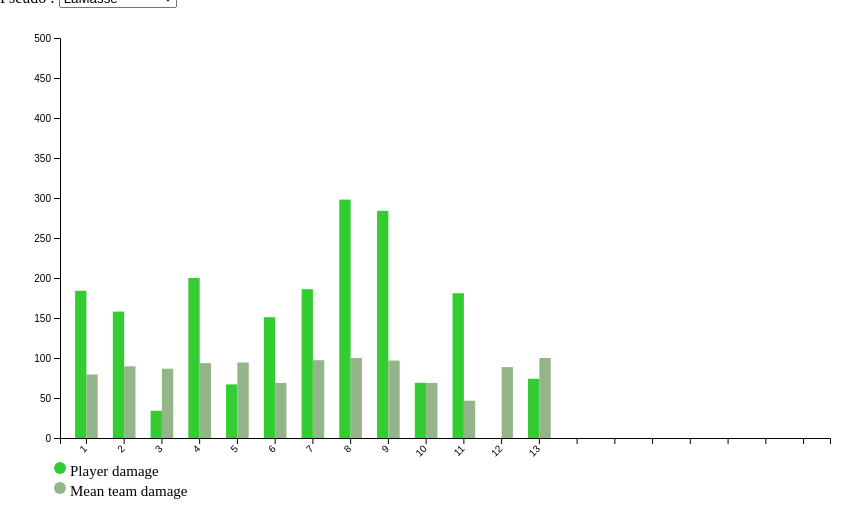
D3 v7 page, settled after 360 driven frames (6 s of simulated time); the page loaded 1 data file(s).



    const mainPlayer = "LaMasse"; //Hardcoded : player of our team we'll analyze performances
    
    // set the dimensions and margins of the graph
    var margin = {top: 30, right: 30, bottom: 70, left: 60},
        width = 860 - margin.left - margin.right,
        height = 500 - margin.top - margin.bottom;
    
    // append the svg object to the body of the page
    var svg = d3.select("#bar-graph")
      .append("svg")
        .attr("width", width + margin.left + margin.right)
        .attr("height", height + margin.top + margin.bottom)
      .append("g")
        .attr("transform",
              "translate(" + margin.left + "," + margin.top + ")");

    // Parse the Data
    d3.csv("out.csv").then(function(out) {
      //Axis
      var x = d3.scaleBand()
        .range([ 0, width ])
        .domain(out.map(function(d) { return d.Round_number; }))
        .padding(0.4);
      svg.append("g")
        .attr("class", "x axis")
        .attr("transform", "translate(0," + height + ")")
        .call(d3.axisBottom(x))
        .selectAll("text")
          .attr("transform", "translate(-10,0)rotate(-45)")
          .style("text-anchor", "end");
      var y = d3.scaleLinear()
        .domain([0, 500]) //500 is the max obtainable
        .range([ height, 0]);
      svg.append("g")
        .attr("class", "y axis")
        .call(d3.axisLeft(y));

      //Legend
      svg.append("circle").attr("cx",0).attr("cy", height + 30).attr("r", 6).style("fill", "#33cc33")
      svg.append("circle").attr("cx",0).attr("cy",height + 50).attr("r", 6).style("fill", "#94b58a")
      svg.append("text").attr("x", 10).attr("y", height + 35).text("Player damage").style("font-size", "15px").attr("alignment-baseline","middle")
      svg.append("text").attr("x", 10).attr("y", height + 55).text("Mean team damage").style("font-size", "15px").attr("alignment-baseline","middle")

      // Select game 
      const games = [...new Set(out.map(d => parseInt(d.Game_number)))].sort(function(a, b) {return a-b;});
      var select = document.getElementById("selectGame"); 
      select.innerHTML = "";
      for(var i = 0; i < games.length; i++) {
        var opt = games[i];
        select.innerHTML += "<option value=\"" + opt + "\">" + opt + "</option>";
      }
      let game = games[0];

      function update_game(game) {
        datag = out.filter(d => d.Game_number == game);
        tmp = datag.filter(d => d.Round_number <= 4);
        // Change pseudo in select
        const pseudosA = [...new Set(tmp.filter(d => d.Team == "T").map(d => d.Pseudo))];
        const pseudosB = [...new Set(tmp.filter(d => d.Team == "CT").map(d => d.Pseudo))];
        var select = document.getElementById("selectPseudo"); 
        select.innerHTML = "";
        for(var i = 0; i < pseudosA.length; i++) {
          var opt = pseudosA[i];
          select.innerHTML += "<option class='optionA' value=\"" + opt + "\">" + opt + "</option>";
        }
        for(var i = 0; i < pseudosB.length; i++) {
          var opt = pseudosB[i];
          select.innerHTML += "<option class='optionB' value=\"" + opt + "\">" + opt + "</option>";
        }
        // Update X axis
        // Tricky way to update round number labels
        maxRound = d3.max(datag, function (d) {
          return parseInt(d.Round_number);
        });
        svg.selectAll("g.x.axis")
          .selectAll("text")
          .attr("style", function (d) {
            if (parseInt(d) <= maxRound)
                return "text-anchor:end;display:block";
            else
                return "text-anchor:end;display:none";
          });
        pseudo = mainPlayer; //Default
        update_pseudo(pseudo)
      }
      //Init call
      update_game(game)

      function update_pseudo(pseudo) {
        $('#selectPseudo').val(pseudo); //In case func is not called by select event handler
        data = datag.filter(d => d.Pseudo == pseudo);
        d3.selectAll("rect").remove(); //Clear graph
        // Bars
        svg.selectAll("mybar")
        .data(data)
        .enter()
        .append("rect")
          .attr("x", function(d) { return x(d.Round_number); })
          .attr("y", function(d) { return y(d.dmg); })
          .attr("width", x.bandwidth()/2)
          .attr("height", function(d) { return height - y(d.dmg); })
          .attr("fill", "#33cc33")
        svg.selectAll("mybar")
        .data(data)
        .enter()
        .append("rect")
          .attr("x", function(d) { return x(d.Round_number)+x.bandwidth()/2; })
          .attr("y", function(d) { return y(d.damage_team/5); })
          .attr("width", x.bandwidth()/2)
          .attr("height", function(d) { return height - y(d.damage_team/5); })
          .attr("fill", "#94b58a")
      }

      // Event handlers
      document
        .getElementById("selectPseudo")
        .addEventListener("change", function select_update() {
          var pseudo = document.getElementById("selectPseudo").value;
          update_pseudo(pseudo)
        });
      document
        .getElementById("selectGame")
        .addEventListener("change", function select_update() {
          var game = parseInt(document.getElementById("selectGame").value);
          update_game(game)
        });
    });
    

### data: out.csv
Game_number, Round_number, Team, dmg, Pseudo, damage_team, damage_ennemy_team
0, 1, CT, 115, ARRRRRRRRR, 397, 500
16, 1, CT, 0, Yukichi Tsumura, 466, 545
16, 1, CT, 98, sağ elimde falçata solda 70lik, 466, 545
16, 1, CT, 300, vikingar, 466, 545
16, 1, CT, 68, xfl0ud, 466, 545
16, 1, T, 77, xlw, 545, 466
17, 1, T, 69, -ScofieLd, 400, 518
17, 1, CT, 118, Alexa_ae | sex haver, 518, 400
17, 1, CT, 100, DoNeVu, 518, 400
17, 1, CT, 89, JsN, 518, 400
17, 1, T, 76, LaMasse, 400, 518
17, 1, T, 84, Marco_0ne, 400, 518
17, 1, T, 100, Pix, 400, 518
17, 1, CT, 200, Skynet.tns, 518, 400
17, 1, T, 71, Ulicni_hodac, 400, 518
17, 1, CT, 11, djem, 518, 400
18, 1, CT, 0, .trnX, 500, 328
18, 1, T, 7, LaMasse, 328, 500
18, 1, T, 221, Pix, 328, 500
18, 1, CT, 137, Real1zm, 500, 328
18, 1, CT, 42, Timororis, 500, 328
18, 1, CT, 321, Tyreu, 500, 328
18, 1, T, 49, _Sábio_, 328, 500
18, 1, T, 0, _lincoln_, 328, 500
18, 1, CT, 0, bytaN, 500, 328
18, 1, T, 0, ⭐⭐BOT CompaQ⭐⭐, 328, 500
18, 1, T, 51, ⭐⭐CompaQ⭐⭐, 0, 0
19, 1, T, 69, AlexWolf, 118, 500
19, 1, T, 0, AllAbS, 118, 500
19, 1, CT, 40, L e G e n D a, 500, 118
16, 1, T, 245, TZANCA URAGANU, 545, 466
19, 1, CT, 0, Norish, 500, 118
16, 1, T, 151, Pix, 545, 466
16, 1, T, 57, Daredevil, 545, 466
13, 1, CT, 0, Neisonas, 100, 500
13, 1, T, 0, Pix, 500, 100
13, 1, CT, 0, Po 4:20, 100, 500
13, 1, CT, 16, beer, 100, 500
13, 1, CT, 0, siemka, 100, 500
13, 1, T, 100, ОлЕГх, 500, 100
13, 1, T, 100, Эрик Болт, 500, 100
13, 1, T, 200, соли_спайсы, 500, 100
14, 1, T, 0, *illi*, 232, 500
14, 1, CT, 151, Daredevil, 500, 232
14, 1, CT, 150, Heli[ver], 500, 232
14, 1, CT, 199, LaMasse, 500, 232
14, 1, CT, 0, Pix, 500, 232
14, 1, T, 0, RushHard F., 232, 500
14, 1, T, 0, SKILL_IST LOST( f1 ), 232, 500
14, 1, CT, 0, alvarostia24, 500, 232
14, 1, T, 12, sexy eis mit sahne, 232, 500
14, 1, T, 220, sv_aim_1, 232, 500
15, 1, T, 0, Banita.exe, 83, 500
15, 1, T, 0, Ereaway, 83, 500
15, 1, T, 0, GlamourX, 83, 500
15, 1, T, 0, Kerberos, 83, 500
15, 1, CT, 104, LaMasse, 500, 83
15, 1, T, 83, Miś Kolaborant, 83, 500
15, 1, CT, 0, Mr . Vik, 500, 83
15, 1, CT, 95, Pix, 500, 83
... 3,287 more rows